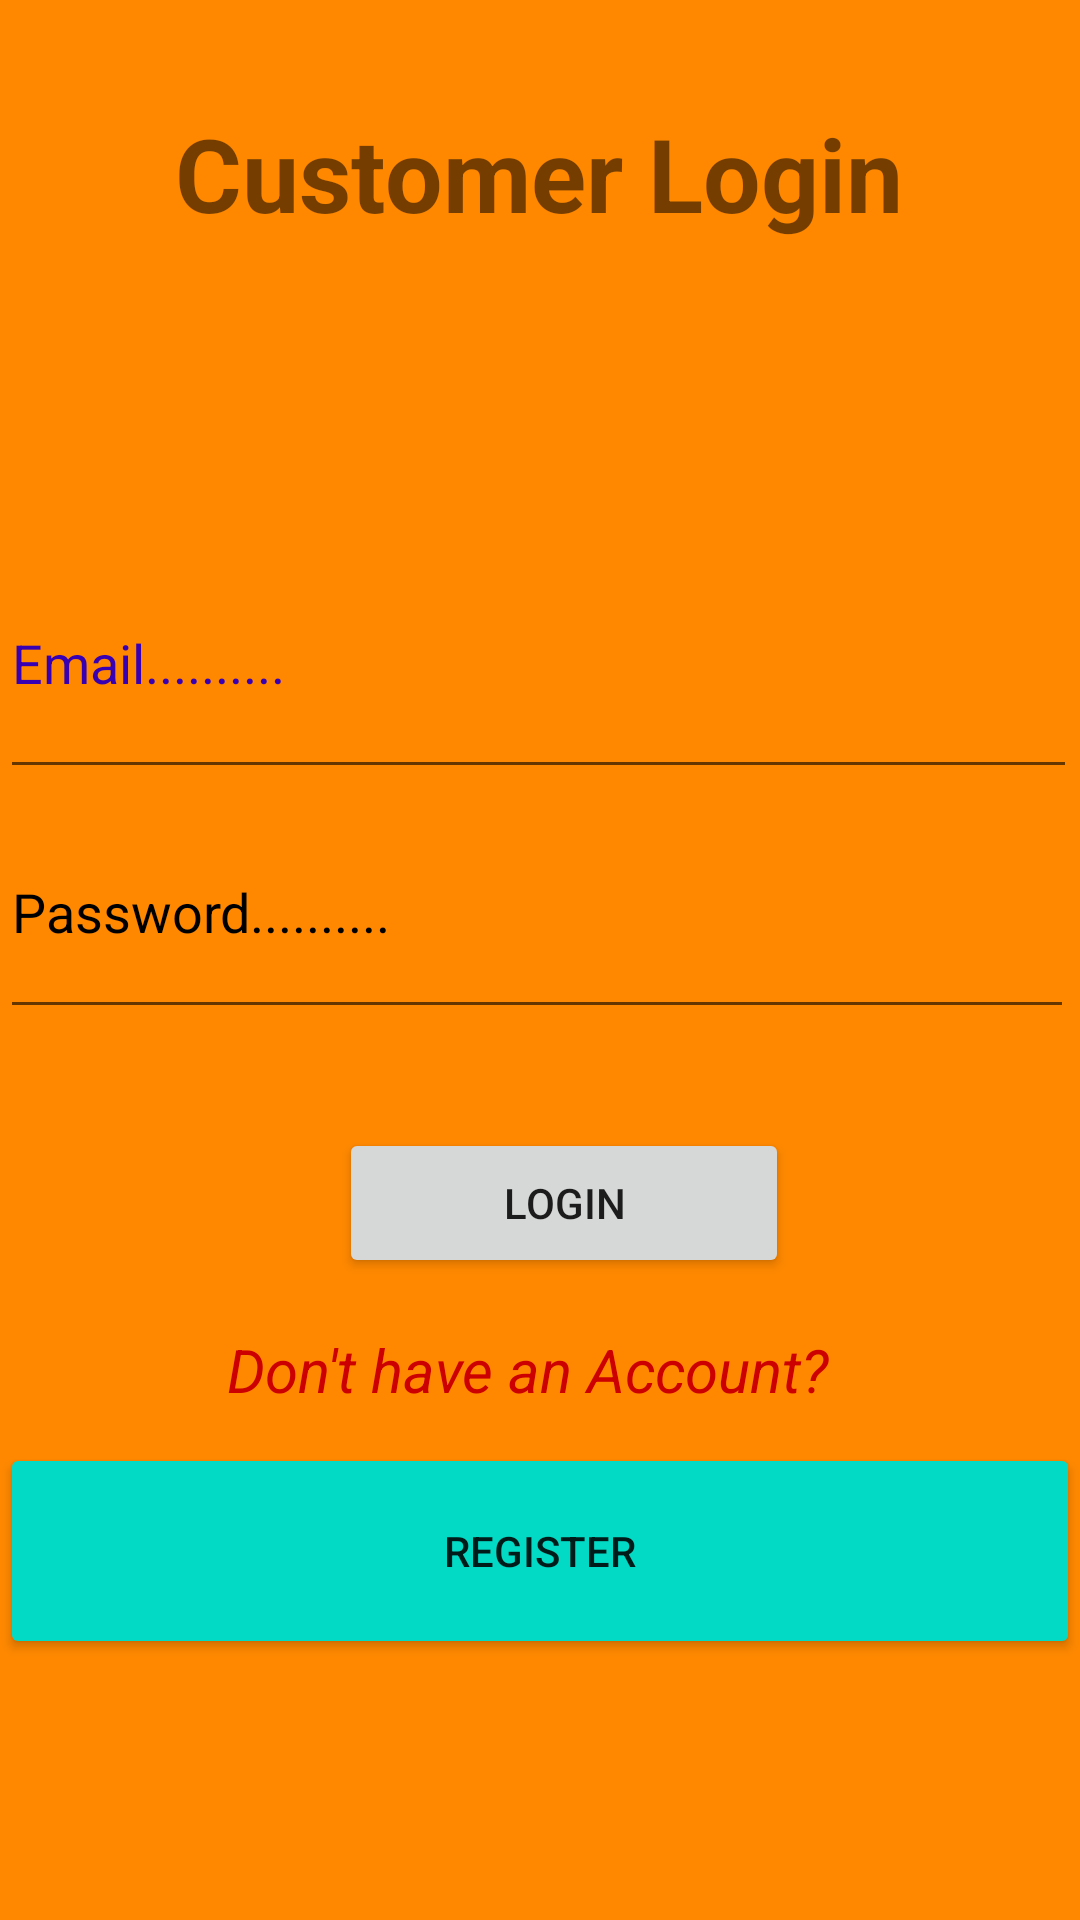

Here is an Android app screen rendered from its layout file. Give the layout XML and the strings, colors and styles it references.
<!-- AndroidManifest.xml: application theme Theme.Uber -->
<!-- res/layout/activity_customer_login_register.xml -->
<?xml version="1.0" encoding="utf-8"?>
<RelativeLayout xmlns:android="http://schemas.android.com/apk/res/android"
    xmlns:app="http://schemas.android.com/apk/res-auto"
    xmlns:tools="http://schemas.android.com/tools"
    android:layout_width="match_parent"
    android:layout_height="match_parent"
    android:background="@android:color/holo_orange_dark"
    tools:context=".CustomerLoginRegisterActivity">

    <TextView
        android:id="@+id/customer_status"
        android:layout_width="match_parent"
        android:layout_height="73dp"
        android:layout_alignParentStart="true"
        android:layout_alignParentTop="true"
        android:layout_alignParentEnd="true"
        android:layout_centerHorizontal="true"
        android:layout_marginStart="0dp"
        android:layout_marginTop="35dp"
        android:layout_marginEnd="1dp"
        android:text="Customer Login"
        android:textAlignment="center"
        android:textSize="34sp"
        android:textStyle="normal|bold" />

    <EditText
        android:id="@+id/email_customer"
        android:layout_width="392dp"
        android:layout_height="87dp"
        android:layout_alignParentStart="true"
        android:layout_alignParentTop="true"
        android:layout_alignParentEnd="true"
        android:layout_centerHorizontal="true"
        android:layout_marginStart="0dp"
        android:layout_marginTop="176dp"
        android:layout_marginEnd="1dp"
        android:ems="10"
        android:hint="Email.........."
        android:inputType="textEmailAddress"
        android:textColorHighlight="@color/black"
        android:textColorHint="@color/purple_700" />

    <EditText
        android:id="@+id/password_customer"
        android:layout_width="390dp"
        android:layout_height="81dp"
        android:layout_alignParentStart="true"
        android:layout_alignParentTop="true"
        android:layout_alignParentEnd="true"
        android:layout_centerHorizontal="true"
        android:layout_marginStart="0dp"
        android:layout_marginTop="262dp"
        android:layout_marginEnd="2dp"
        android:ems="10"
        android:hint="Password.........."
        android:inputType="textPassword"
        android:textColorHint="@color/black" />

    <Button
        android:id="@+id/customer_login_btn"
        android:layout_width="150dp"
        android:layout_height="50dp"
        android:layout_alignParentStart="true"
        android:layout_alignParentBottom="true"
        android:layout_centerHorizontal="true"
        android:layout_marginStart="113dp"
        android:layout_marginTop="5dp"
        android:layout_marginBottom="214dp"
        android:text="Login" />

    <TextView
        android:id="@+id/register_customer_link"
        android:layout_width="389dp"
        android:layout_height="wrap_content"
        android:layout_alignParentStart="true"
        android:layout_alignParentEnd="true"
        android:layout_alignParentBottom="true"
        android:layout_centerHorizontal="true"
        android:layout_marginStart="-2dp"
        android:layout_marginTop="5dp"
        android:layout_marginEnd="6dp"
        android:layout_marginBottom="170dp"
        android:text="Don't have an Account?"
        android:textAlignment="center"
        android:textColor="@android:color/holo_red_dark"
        android:textSize="20sp"
        android:textStyle="italic" />

    <Button
        android:id="@+id/customer_register_btn"
        android:layout_width="match_parent"
        android:layout_height="72dp"
        android:layout_alignParentStart="true"
        android:layout_alignParentBottom="true"
        android:layout_marginStart="0dp"
        android:layout_marginBottom="87dp"
        android:text="Register"
        app:backgroundTint="@color/teal_200" />
</RelativeLayout>
<!-- resources referenced by this layout -->
<resources>
  <style name="Theme.Uber" parent="Theme.MaterialComponents.DayNight.NoActionBar">
          
          <item name="colorPrimary">@color/purple_500</item>Ba
          <item name="colorPrimaryVariant">@color/purple_700</item>
          <item name="colorOnPrimary">@color/white</item>
          
          <item name="colorSecondary">@color/teal_200</item>
          <item name="colorSecondaryVariant">@color/teal_700</item>
          <item name="colorOnSecondary">@color/black</item>
          
          <item name="android:statusBarColor" tools:targetApi="l">?attr/colorPrimaryVariant</item>
          
      </style>
  <!-- not gathered from this repository: default colours our renderer supplied (Android Studio template values) -->
  <color name="purple_500">#FF6200EE</color>
  <color name="purple_700">#FF3700B3</color>
  <color name="teal_200">#FF03DAC5</color>
  <color name="teal_700">#FF018786</color>
  <color name="black">#FF000000</color>
  <color name="white">#FFFFFFFF</color>
</resources>
